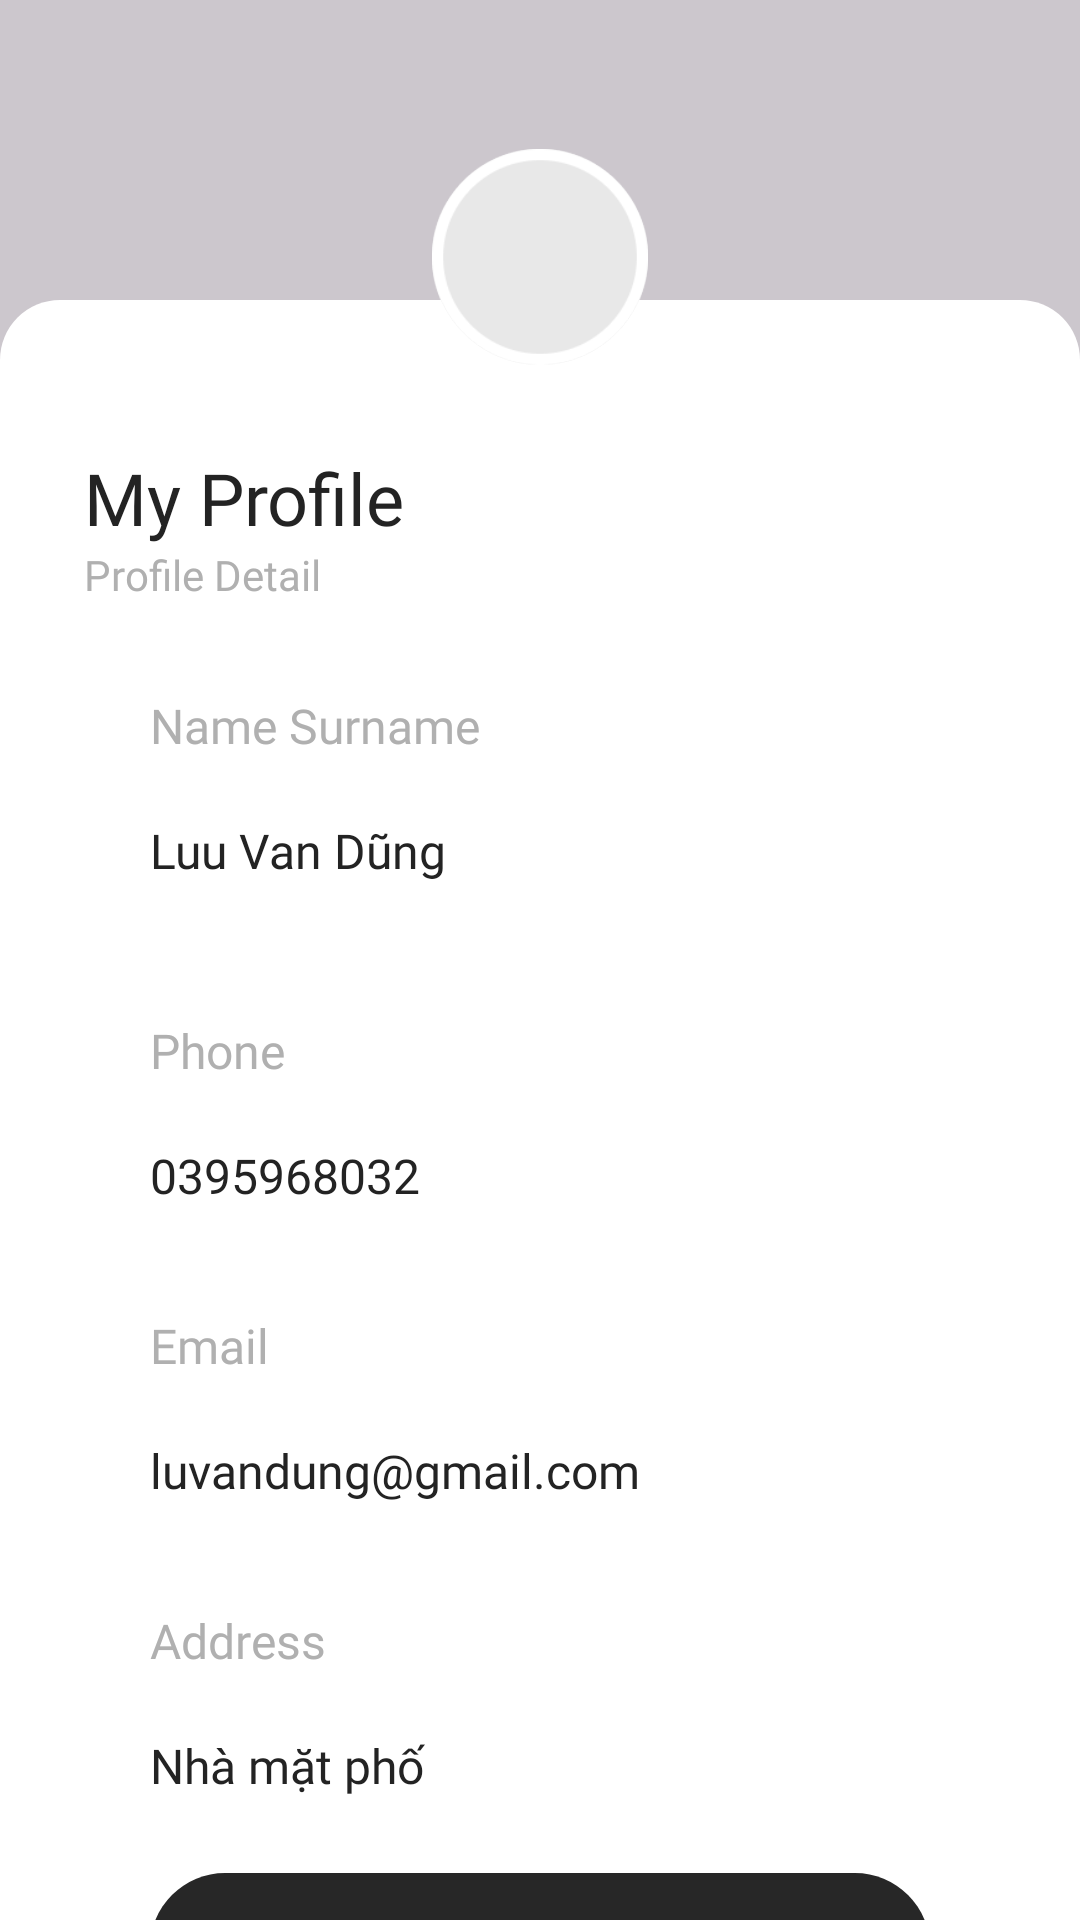

Produce the Android XML layout that renders to this screen, including the resource entries it uses.
<!-- AndroidManifest.xml: application theme Theme.FoodApp -->
<!-- res/layout/fragment_my_profile.xml -->
<?xml version="1.0" encoding="utf-8"?>
<layout xmlns:android="http://schemas.android.com/apk/res/android"
    xmlns:app="http://schemas.android.com/apk/res-auto">

    <data>

    </data>

    <androidx.constraintlayout.widget.ConstraintLayout
        android:layout_width="match_parent"
        android:layout_height="match_parent"
        android:background="#32000000">

        <androidx.constraintlayout.widget.Guideline
            android:id="@+id/guideline_1"
            android:layout_width="match_parent"
            android:layout_height="0dp"
            android:orientation="horizontal"
            app:layout_constraintGuide_percent="0.134" />

        <View
            android:id="@+id/cs_layout"
            android:layout_width="match_parent"
            android:layout_height="match_parent"
            android:layout_marginTop="100dp"
            android:background="@drawable/custom_login"
            app:layout_constraintBottom_toBottomOf="parent"
            app:layout_constraintTop_toTopOf="@id/guideline_1" />


        <ImageView
            android:id="@+id/im_strocx"
            android:layout_width="wrap_content"
            android:layout_height="wrap_content"
            android:background="@drawable/ic_ellipsexam"
            android:src="@drawable/ic_strocx"
            app:layout_constraintBottom_toBottomOf="@id/guideline_1"
            app:layout_constraintLeft_toLeftOf="parent"
            app:layout_constraintRight_toRightOf="parent"
            app:layout_constraintTop_toTopOf="@+id/guideline_1" />


        
        
        
        
        
        
        
        
        
        


        <TextView
            android:id="@+id/tv_my_profile"
            android:layout_width="wrap_content"
            android:layout_height="wrap_content"
            android:layout_marginHorizontal="28dp"
            android:layout_marginTop="28dp"
            android:fontFamily="@font/medium"

            android:text="@string/my_profile"
            android:textColor="#232323"
            android:textSize="24sp"
            app:layout_constraintLeft_toLeftOf="parent"
            app:layout_constraintTop_toBottomOf="@id/im_strocx" />


        <TextView
            android:id="@+id/tv_profile_detail"
            android:layout_width="wrap_content"
            android:layout_height="wrap_content"

            android:layout_marginBottom="24dp"
            android:fontFamily="@font/medium"
            android:text="@string/profile_detail"
            android:textColor="#B0B0B0"
            android:textSize="14sp"
            app:layout_constraintLeft_toLeftOf="@id/tv_my_profile"
            app:layout_constraintTop_toBottomOf="@id/tv_my_profile" />

        <TextView
            android:id="@+id/tv_name_surname"
            android:layout_width="0dp"
            android:layout_height="wrap_content"
            android:layout_marginHorizontal="50dp"
            android:layout_marginTop="20dp"
            android:background="@null"
            android:fontFamily="@font/medium"
            android:paddingVertical="10dp"
            android:text="@string/name_surname"
            android:textColor="#B0B0B0"

            android:textSize="16sp"
            app:layout_constraintLeft_toLeftOf="parent"
            app:layout_constraintRight_toRightOf="parent"
            app:layout_constraintTop_toBottomOf="@id/tv_profile_detail" />

        <EditText
            android:id="@+id/ed_name"
            android:layout_width="0dp"
            android:layout_height="wrap_content"
            android:layout_marginTop="10dp"
            android:background="@null"
            android:fontFamily="@font/medium"
            android:paddingBottom="15dp"
            android:text="@string/luu_van_d_ng"
            android:textColor="#232323"
            android:textSize="16sp"

            app:layout_constraintLeft_toLeftOf="@id/tv_name_surname"
            app:layout_constraintRight_toRightOf="@id/tv_name_surname"
            app:layout_constraintTop_toBottomOf="@id/tv_name_surname" />

        <TextView
            android:id="@+id/tv_phone"
            android:layout_width="0dp"
            android:layout_height="wrap_content"
            android:layout_marginTop="20dp"
            android:fontFamily="@font/medium"
            android:paddingVertical="10dp"
            android:text="@string/phone"
            android:textColor="#B0B0B0"
            android:textSize="16sp"

            app:layout_constraintLeft_toLeftOf="@id/tv_name_surname"
            app:layout_constraintRight_toRightOf="@id/tv_name_surname"
            app:layout_constraintTop_toBottomOf="@id/ed_name" />

        <EditText
            android:id="@+id/ed_phone"
            android:layout_width="0dp"
            android:layout_height="wrap_content"
            android:layout_marginTop="10dp"
            android:background="@null"
            android:fontFamily="@font/medium"
            android:paddingBottom="15dp"
            android:text="@string/_0395968032"
            android:textColor="#232323"
            android:textSize="16sp"

            app:layout_constraintLeft_toLeftOf="@id/tv_phone"
            app:layout_constraintRight_toRightOf="@id/tv_phone"
            app:layout_constraintTop_toBottomOf="@id/tv_phone" />

        <TextView
            android:id="@+id/tv_email"
            android:layout_width="0dp"
            android:layout_height="wrap_content"
            android:layout_marginTop="10dp"
            android:fontFamily="@font/medium"
            android:paddingVertical="10dp"

            android:text="@string/email"
            android:textColor="#B0B0B0"
            android:textSize="16sp"
            app:layout_constraintLeft_toLeftOf="@id/ed_phone"
            app:layout_constraintRight_toRightOf="@id/ed_phone"
            app:layout_constraintTop_toBottomOf="@id/ed_phone" />

        <EditText
            android:id="@+id/ed_email"
            android:layout_width="0dp"
            android:layout_height="wrap_content"
            android:layout_marginTop="10dp"
            android:background="@null"
            android:fontFamily="@font/medium"
            android:paddingBottom="15dp"

            android:text="@string/luvandung_gmail_com"
            android:textColor="#232323"
            android:textSize="16sp"
            app:layout_constraintLeft_toLeftOf="@id/tv_email"
            app:layout_constraintRight_toRightOf="@id/tv_email"
            app:layout_constraintTop_toBottomOf="@id/tv_email" />

        <TextView
            android:id="@+id/tv_address"
            android:layout_width="0dp"
            android:layout_height="wrap_content"

            android:layout_marginTop="10dp"
            android:fontFamily="@font/medium"
            android:paddingVertical="10dp"
            android:text="@string/address"
            android:textColor="#B0B0B0"
            android:textSize="16sp"
            app:layout_constraintLeft_toLeftOf="@id/ed_email"
            app:layout_constraintRight_toRightOf="@id/ed_email"
            app:layout_constraintTop_toBottomOf="@id/ed_email" />

        <EditText
            android:id="@+id/ed_address"
            android:layout_width="0dp"
            android:layout_height="wrap_content"
            android:layout_marginTop="10dp"

            android:background="@null"
            android:fontFamily="@font/medium"
            android:paddingBottom="15dp"
            android:text="Nhà mặt phố "
            android:textColor="#232323"
            android:textSize="16sp"
            app:layout_constraintLeft_toLeftOf="@id/tv_address"
            app:layout_constraintRight_toRightOf="@id/tv_address"
            app:layout_constraintTop_toBottomOf="@id/tv_address" />

        <TextView
            android:id="@+id/tv_logout_app"
            android:layout_width="0dp"
            android:layout_height="wrap_content"
            android:layout_marginTop="10dp"
            android:layout_marginBottom="20dp"
            android:background="@drawable/custom_get"
            android:clickable="true"
            android:focusable="true"
            android:foreground="@drawable/custom_ripple_rectangle"
            android:gravity="center"
            android:minLines="2"
            android:padding="13dp"
            android:text="@string/long_out"
            android:textColor="#FFFFFF"
            app:layout_constraintLeft_toLeftOf="@id/ed_address"
            app:layout_constraintRight_toRightOf="@id/ed_address"
            app:layout_constraintTop_toBottomOf="@id/ed_address" />

    </androidx.constraintlayout.widget.ConstraintLayout>
</layout>
<!-- resources referenced by this layout -->
<resources>
  <!-- drawable custom_get (drawable) -->
  <?xml version="1.0" encoding="utf-8"?>
  <shape xmlns:android="http://schemas.android.com/apk/res/android"
      android:shape="rectangle"
      >
      <corners
          android:radius="25dp"
          />
      <solid android:color="#272727" />
  
  </shape>
  <!-- drawable custom_login (drawable) -->
  <?xml version="1.0" encoding="utf-8"?>
  <shape xmlns:android="http://schemas.android.com/apk/res/android">
      <corners
          android:topLeftRadius="20dp"
          android:topRightRadius="20dp"
  
          />
      <solid android:color="@color/white" />
  
  </shape>
  <!-- drawable ic_cong: png bitmap (drawable-xxhdpi, 2381 bytes) -->
  <!-- drawable ic_ellipsexam: png bitmap (drawable-xxhdpi, 3467 bytes) -->
  <!-- drawable ic_strocx: png bitmap (drawable-xxhdpi, 2994 bytes) -->
  <string name="_0395968032">0395968032</string>
  <string name="address">Address</string>
  <string name="email">Email</string>
  <string name="long_out">Long Out</string>
  <string name="luu_van_d_ng">Luu Van Dũng</string>
  <string name="luvandung_gmail_com">luvandung@gmail.com</string>
  <string name="my_profile">My Profile</string>
  <string name="name_surname">Name Surname</string>
  <string name="phone">Phone</string>
  <string name="profile_detail">Profile Detail</string>
  <style name="Theme.FoodApp" parent="Base.Theme.FoodApp" />
  <style name="Base.Theme.FoodApp" parent="Theme.Material3.DayNight.NoActionBar">
          <item name="fodeButtonPrimaryStyle">@style/Widget.fode.button.primary</item>
          
          
      </style>
  <style name="Widget.fode.button.primary" parent="@style/Widget.MaterialComponents.Button.UnelevatedButton">
          <item name="cornerRadius">90dp</item>
          <item name="android:layout_height">74dp</item>
          <item name="android:layout_width">384dp</item>
          <item name="backgroundTint">#FF5722</item>
          <item name="android:textColor">@color/white</item>
  
      </style>
  <!-- not gathered from this repository: default colours our renderer supplied (Android Studio template values) -->
  <color name="white">#FFFFFFFF</color>
</resources>
